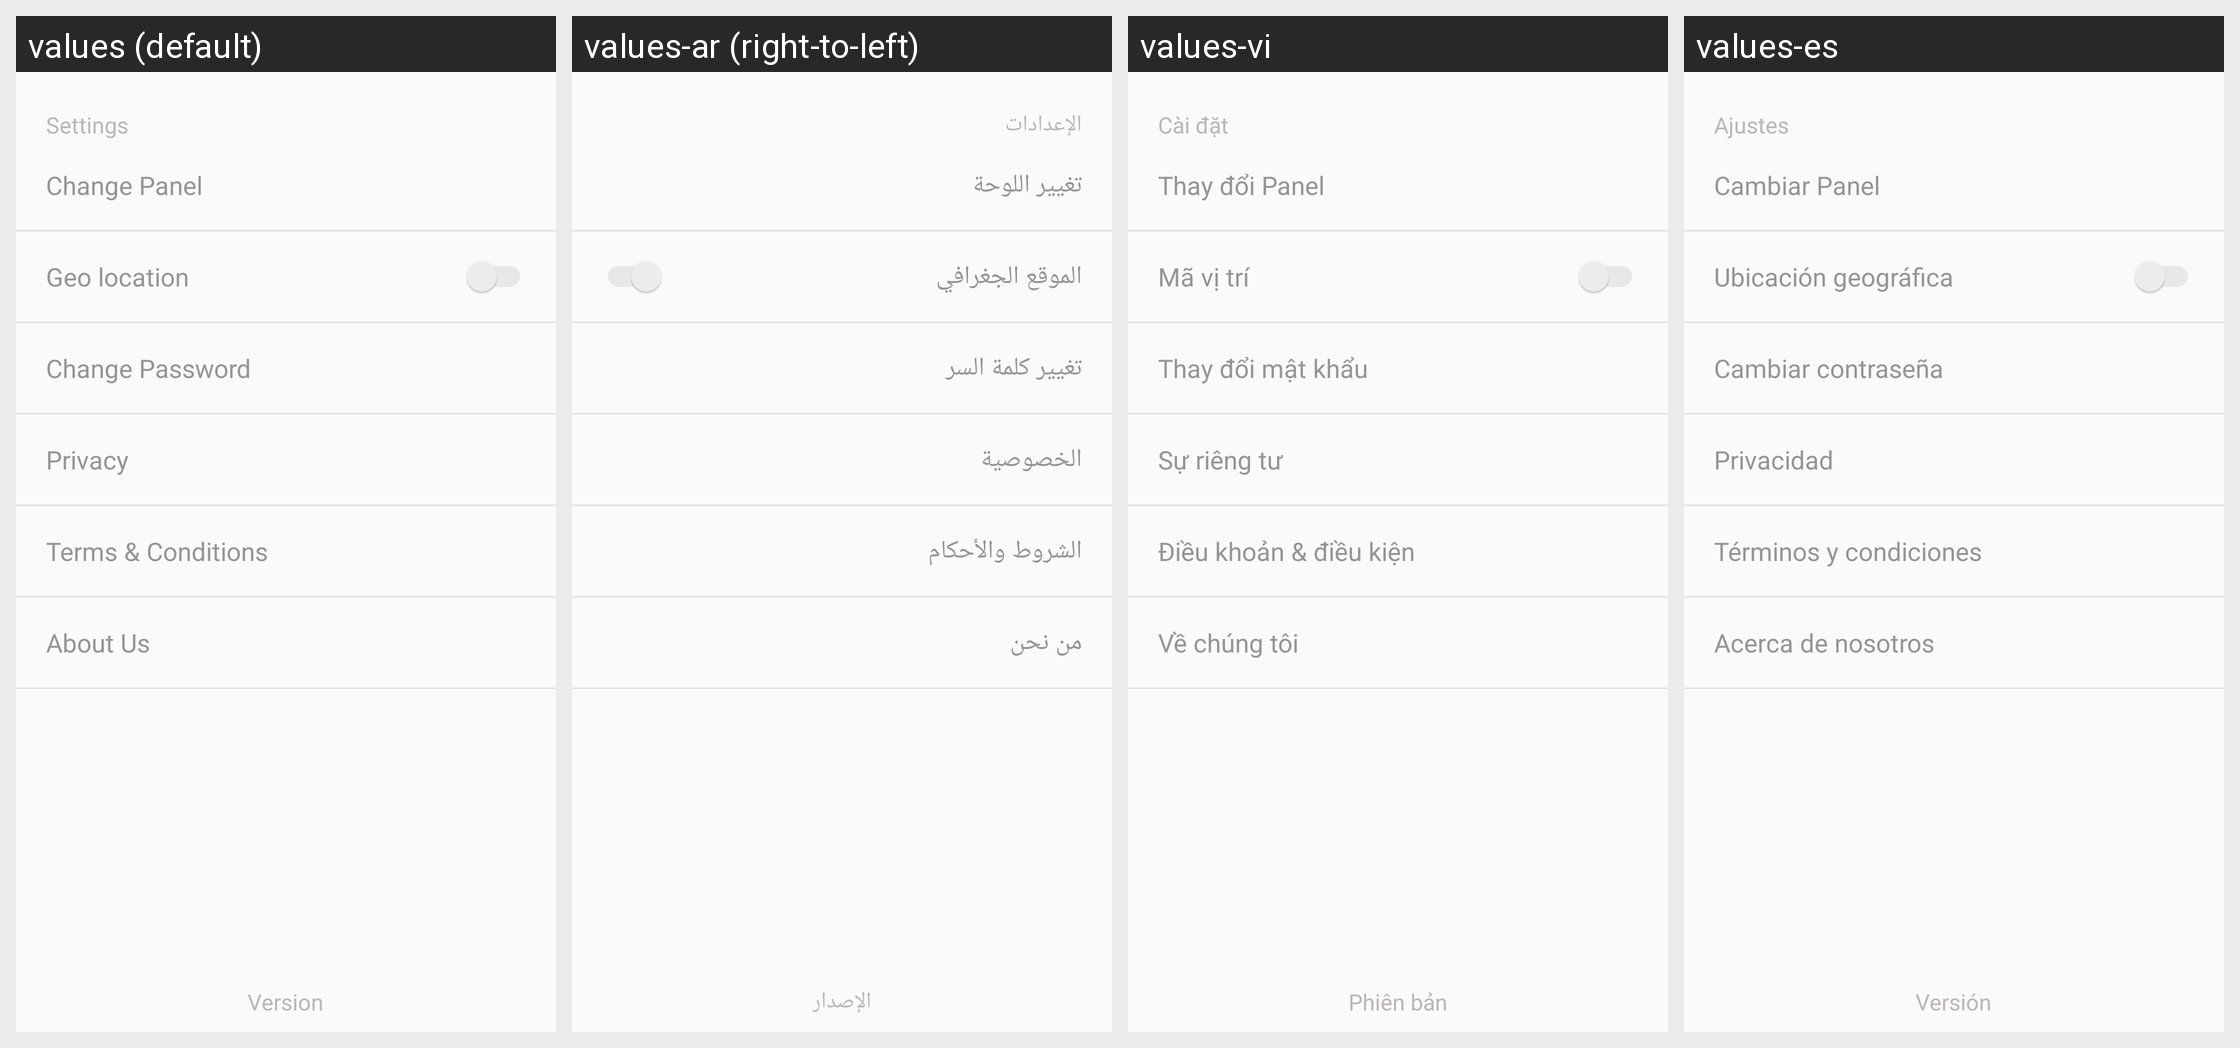

The same Android screen rendered under several of its app's locales, left to right. List the strings drawn on it with the default value and each locale's translation.
Android screen res/layout/fragment_settings.xml rendered under 4 locales, left to right: values (default), values-ar (right-to-left), values-vi, values-es. Device: Nexus 5 (rendered at 1080×1920; each locale shown at half size, 540×960, under a caption strip naming it); theme AppTheme.
Other locales in the repository, not shown: values-fr.
Strings drawn on this screen, with the default value and each locale's value (text and hints the layout hard-codes, and strings that could not be matched under every locale, appear in the picture but are not listed):

change_panel
  values: Change Panel
  values-ar: تغيير اللوحة
  values-vi: Thay đổi Panel
  values-es: Cambiar Panel

change_password
  values: Change Password
  values-ar: تغيير كلمة السر
  values-vi: Thay đổi mật khẩu
  values-es: Cambiar contraseña

privacy
  values: Privacy
  values-ar: الخصوصية
  values-vi: Sự riêng tư
  values-es: Privacidad

terms_condition
  values: Terms & Conditions
  values-ar: الشروط والأحكام
  values-vi: Điều khoản & điều kiện
  values-es: Términos y condiciones

about_us
  values: About Us
  values-ar: من نحن
  values-vi: Về chúng tôi
  values-es: Acerca de nosotros
